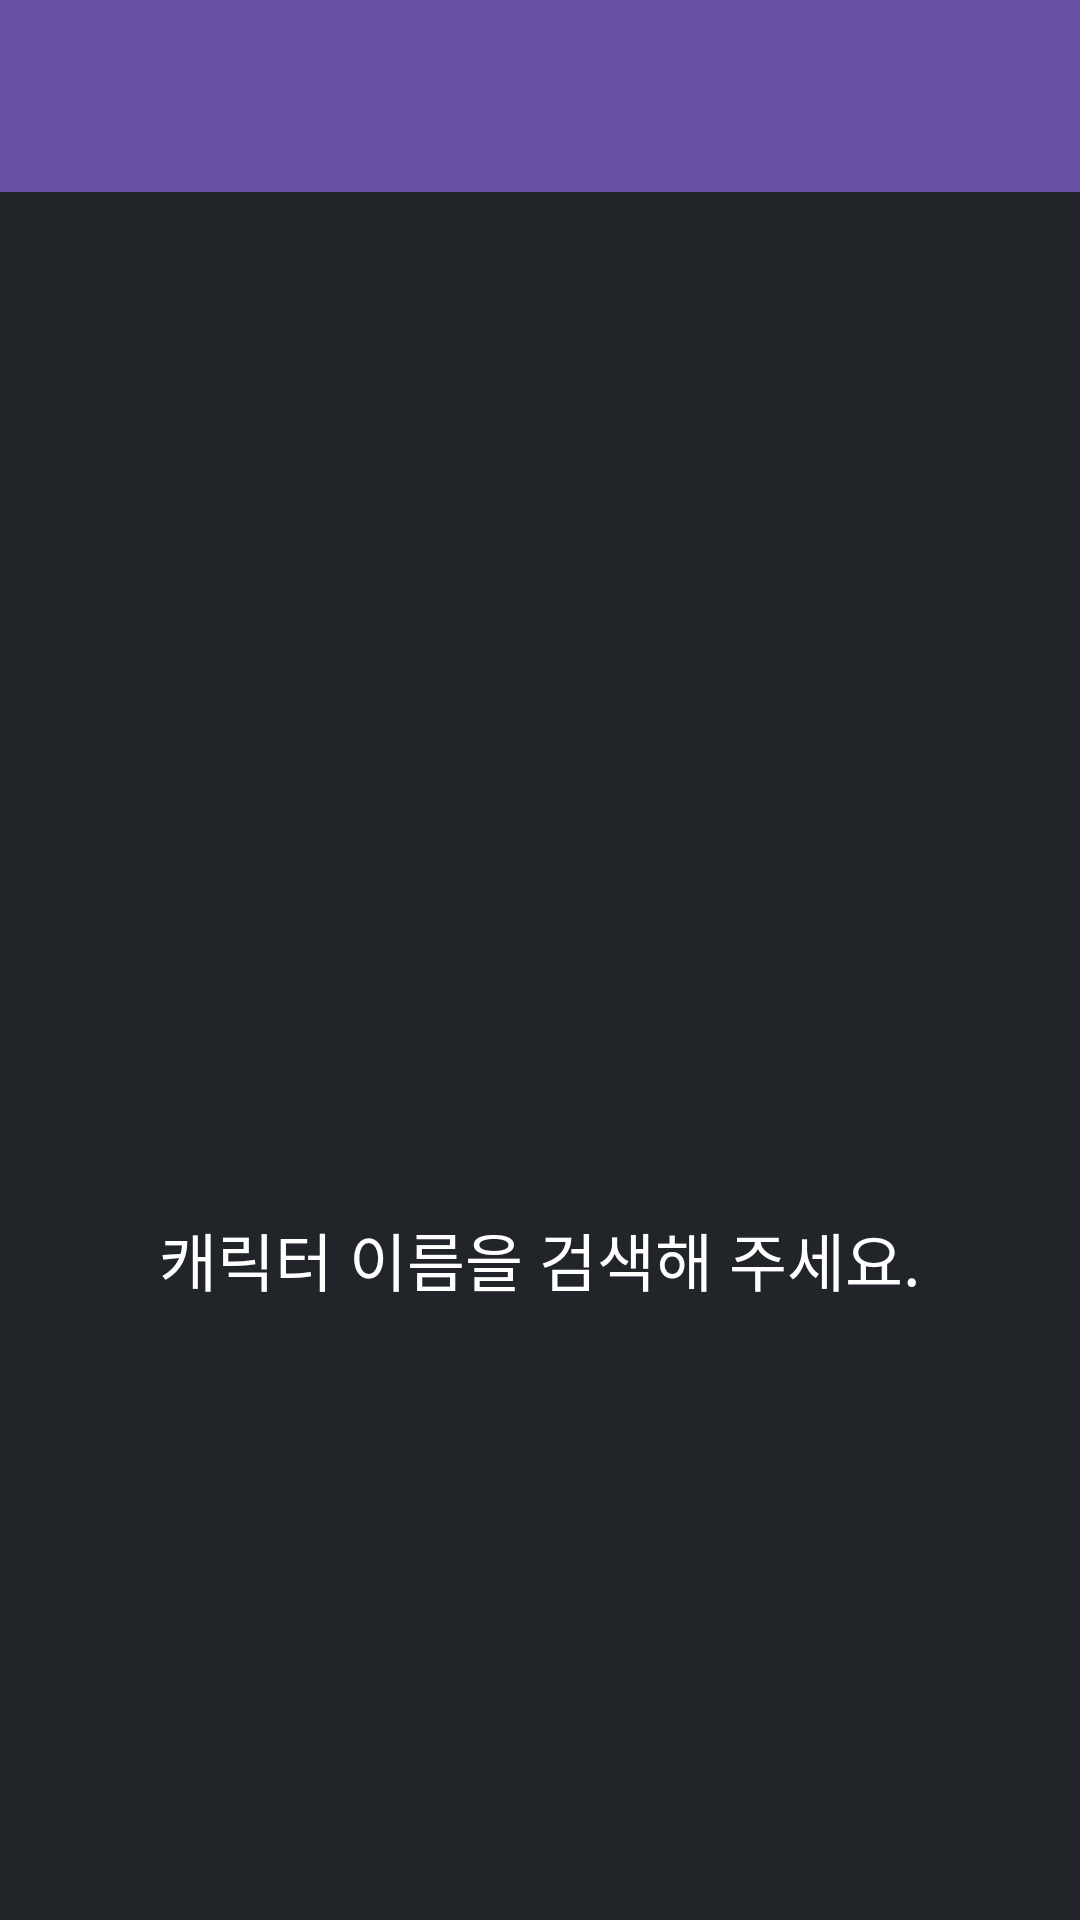

Here is an Android app screen rendered from its layout file. Give the layout XML and the strings, colors and styles it references.
<!-- AndroidManifest.xml: application theme Theme.LoaSearch -->
<!-- res/layout/activity_search.xml -->
<?xml version="1.0" encoding="utf-8"?>
<RelativeLayout xmlns:android="http://schemas.android.com/apk/res/android"
    xmlns:app="http://schemas.android.com/apk/res-auto"
    xmlns:tools="http://schemas.android.com/tools"
    android:id="@+id/main"
    android:layout_width="match_parent"
    android:layout_height="match_parent"
    android:orientation="vertical">

    <androidx.appcompat.widget.Toolbar
        android:id="@+id/search_toolbar"
        android:layout_width="match_parent"
        android:layout_height="wrap_content"
        android:background="?attr/colorPrimary"
        android:elevation="4dp"
        android:padding="7dp"
        android:theme="@style/ThemeOverlay.AppCompat.Dark.ActionBar"
        app:popupTheme="@style/ThemeOverlay.AppCompat.Light" >
        <EditText
            android:id="@+id/nameEt"
            android:layout_width="match_parent"
            android:layout_height="wrap_content"
            android:hint="이름 입력"
            android:imeOptions="actionDone"
            android:inputType="text"
            android:textColorHint="@color/hintColor"
            android:textStyle="bold"
            android:layout_marginEnd="21dp"
            android:visibility="gone"/>
        <ImageView
            android:id="@+id/search_img"
            android:layout_width="35dp"
            android:layout_height="35dp"
            android:layout_gravity="end"
            android:background="@drawable/search_white"
            android:layout_marginEnd="21dp"
            android:contentDescription="@string/error" />
    </androidx.appcompat.widget.Toolbar>

    <LinearLayout
        android:id="@+id/search_default_region"
        android:layout_width="match_parent"
        android:layout_height="match_parent"
        android:orientation="vertical"
        android:layout_marginTop="140dp"
        android:gravity="center_horizontal"
        android:layout_below="@+id/search_toolbar">
        <ImageView
            android:layout_width="200dp"
            android:layout_height="200dp"
            android:background="@drawable/search_white"
            />
        <TextView
            android:id="@+id/result_tv"
            android:layout_width="wrap_content"
            android:layout_height="wrap_content"
            android:text="캐릭터 이름을 검색해 주세요."
            android:gravity="center"
            android:textSize="21sp"/>

    </LinearLayout>

    <ScrollView
        android:id="@+id/profile_region"
        android:layout_width="match_parent"
        android:layout_height="wrap_content"
        android:layout_below="@+id/search_toolbar">

        <LinearLayout
            android:layout_width="match_parent"
            android:layout_height="wrap_content"
            android:orientation="vertical">

            <TextView
                android:id="@+id/profile_name"
                android:layout_width="match_parent"
                android:layout_height="wrap_content"
                android:padding="7dp"
                android:textSize="21sp"
                android:textStyle="bold"/>

            <ImageView
                android:id="@+id/characterIv"
                android:layout_width="match_parent"
                android:layout_height="wrap_content"
                android:contentDescription="@string/error" />

            <LinearLayout
                android:layout_width="match_parent"
                android:layout_height="0dp"
                android:layout_weight="1"
                android:orientation="horizontal">

                <TextView
                    android:id="@+id/statusTv"
                    android:layout_width="0dp"
                    android:layout_height="wrap_content"
                    android:layout_weight="1"
                    tools:ignore="NestedWeights" />
                <TextView
                    android:id="@+id/statusTv2"
                    android:layout_width="0dp"
                    android:layout_height="wrap_content"
                    android:layout_weight="1"/>

            </LinearLayout>

        </LinearLayout>


    </ScrollView>

</RelativeLayout>
<!-- resources referenced by this layout -->
<resources>
  <color name="hintColor">#B0B0B0</color>
  <string name="error">불러오기 실패</string>
  <style name="Theme.LoaSearch" parent="Base.Theme.LoaSearch">
          <item name="android:textColorPrimary">@color/white</item> 
          <item name="android:textColorSecondary">@color/white</item> 
          <item name="android:textColor">@color/white</item> 
          <item name="android:windowBackground">@color/main</item>
      </style>
  <style name="Base.Theme.LoaSearch" parent="Theme.Material3.DayNight.NoActionBar">
          
          
      </style>
  <color name="white">#FFFFFFFF</color>
  <color name="main">#FF212429</color>
</resources>
